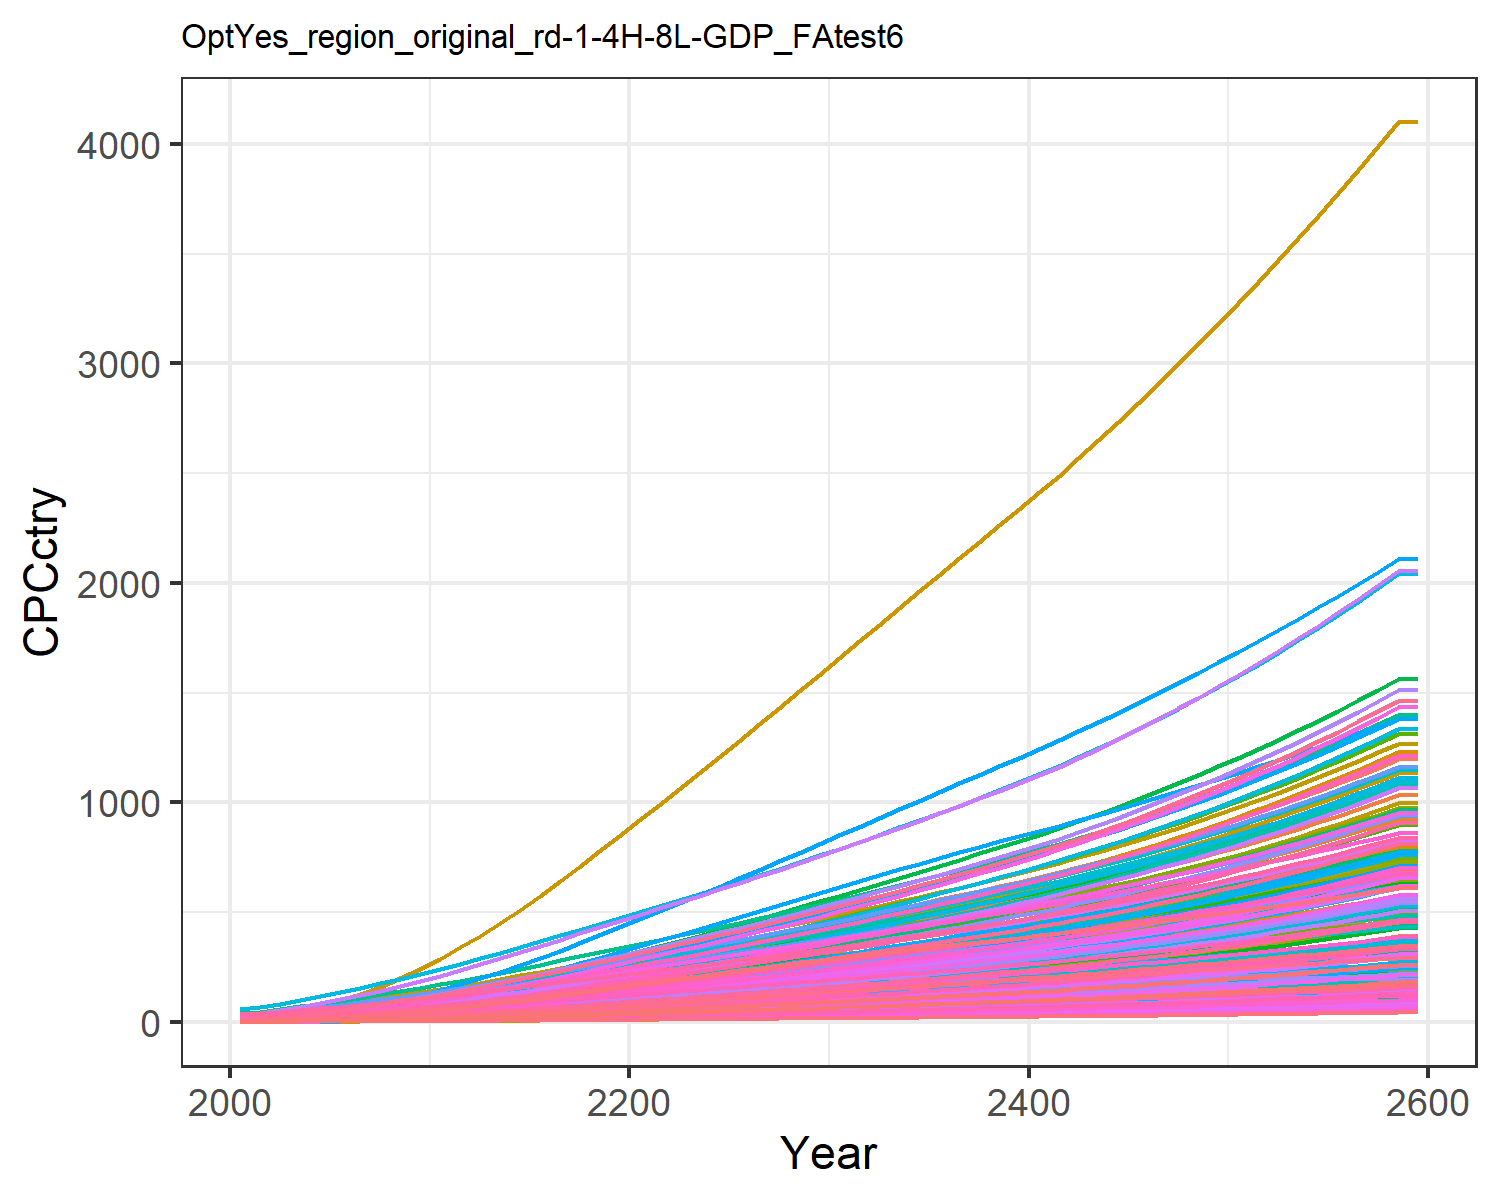

The data file committed next to this chart (first rows):
0.47799534880699657, 1.5172089596350464, 3.6587002052524857, 17.647131702112237, 8.017911542375288, 2.7352867630556976, 25.278795257021066, 28.205905369486054, 4.9567858294261535, 0.16857712759404087, 25.807752779485952, 0.5165520198965892, 0.42357364272332887, 0.9770088509658736, 5.938748996665168, 11.453028449161883, 12.049711835625262, 3.8997785351779353, 5.382383554541085, 3.243659915124978, 2.8791243062739316, 5.994985393343635, 7.058218048748718, 19.452832535313608
0.6211, 2.272, 4.671, 24.12, 11.15, 3.496, 30.23, 32.78, 6.329, 0.2527, 29.98, 0.7733, 0.6343, 1.267, 7.587, 15.65, 16.74, 4.983, 6.882, 4.505, 4.005, 8.331, 9.803, 25.21
0.9322, 3.438, 6.564, 31.79, 15.14, 4.918, 37.17, 40.86, 8.893, 0.3825, 37.35, 1.169, 0.959, 1.898, 10.67, 20.63, 22.71, 7.007, 9.682, 6.109, 5.439, 11.3, 13.29, 37.76
1.337, 4.92, 8.827, 40.36, 19.8, 6.621, 44.24, 49.18, 11.96, 0.5479, 44.93, 1.673, 1.372, 2.716, 14.35, 26.18, 29.65, 9.431, 13.04, 7.977, 7.111, 14.76, 17.36, 54.03
1.847, 6.848, 11.47, 50.02, 25.1, 8.613, 51.61, 58.04, 15.54, 0.7632, 52.99, 2.327, 1.909, 3.746, 18.66, 32.45, 37.55, 12.27, 16.97, 10.1, 9.015, 18.7, 21.97, 74.49
2.462, 9.161, 14.52, 60.41, 30.99, 10.92, 59.33, 67.5, 19.68, 1.022, 61.61, 3.111, 2.552, 4.98, 23.63, 39.19, 46.31, 15.54, 21.51, 12.45, 11.13, 23.06, 27.09, 99.02
3.177, 11.79, 18.02, 71.46, 37.51, 13.56, 67.31, 77.51, 24.41, 1.316, 70.69, 4.001, 3.283, 6.414, 29.33, 46.36, 55.98, 19.3, 26.72, 15.05, 13.47, 27.88, 32.74, 127.5
4.006, 14.81, 21.92, 83.28, 44.63, 16.51, 75.55, 87.98, 29.7, 1.656, 80.21, 5.027, 4.125, 8.069, 35.7, 54.01, 66.54, 23.49, 32.55, 17.88, 16.03, 33.14, 38.9, 160.4
4.948, 18.23, 26.22, 95.79, 52.33, 19.78, 84.06, 98.92, 35.52, 2.041, 90.13, 6.187, 5.079, 9.945, 42.73, 62.13, 77.93, 28.13, 38.99, 20.93, 18.8, 38.82, 45.55, 197.6
6.021, 22.3, 30.7, 109.9, 60.56, 23.19, 92.25, 109.7, 41.6, 2.499, 99.88, 7.565, 6.211, 12.07, 50.07, 71.3, 90.07, 32.96, 45.73, 24.19, 21.75, 44.87, 52.63, 239.9
7.183, 26.8, 35.51, 124.3, 69.42, 26.85, 100.7, 120.9, 48.13, 3.007, 110.1, 9.089, 7.466, 14.37, 57.95, 80.62, 103.1, 38.17, 52.98, 27.69, 24.94, 51.39, 60.26, 285.6
8.56, 31.56, 40.59, 138.2, 77.94, 30.73, 108.7, 131.6, 55.01, 3.547, 119.7, 10.71, 8.796, 17.09, 66.27, 89.63, 115.7, 43.66, 60.64, 31.05, 28, 57.65, 67.58, 339.6
9.92, 36.58, 46.5, 154.8, 88.31, 35.24, 119, 145.3, 63.03, 4.117, 132.1, 12.41, 10.2, 19.76, 75.97, 100.4, 131, 50.06, 69.57, 35.14, 31.73, 65.26, 76.48, 392.7
11.38, 41.9, 52.6, 171.2, 98.79, 39.91, 128.9, 158.6, 71.3, 4.724, 144.1, 14.21, 11.69, 22.63, 85.98, 111, 146.4, 56.67, 78.79, 39.27, 35.49, 72.94, 85.47, 449.8
12.94, 47.5, 58.88, 187.6, 109.5, 44.72, 138.6, 171.8, 79.84, 5.363, 156, 16.11, 13.25, 25.66, 96.31, 121.7, 162.1, 63.49, 88.32, 43.46, 39.33, 80.75, 94.6, 510.1
14.57, 53.31, 65.35, 204.1, 120.3, 49.69, 148.1, 185, 88.62, 6.031, 168, 18.09, 14.89, 28.84, 107, 132.4, 178.1, 70.52, 98.16, 47.72, 43.24, 88.7, 103.9, 573.4
16.26, 59.31, 71.99, 220.8, 131.4, 54.8, 157.6, 198.4, 97.65, 6.724, 180, 20.14, 16.59, 32.12, 117.9, 143.2, 194.3, 77.75, 108.3, 52.07, 47.22, 96.78, 113.4, 639.1
18.02, 65.46, 78.78, 237.6, 142.7, 60.04, 167, 211.8, 106.9, 7.438, 192, 22.24, 18.33, 35.51, 129.1, 154.1, 210.8, 85.16, 118.6, 56.48, 51.27, 105, 123, 706.9
19.83, 71.74, 85.7, 254.5, 154.1, 65.39, 176.2, 225.3, 116.3, 8.17, 204.2, 24.39, 20.12, 38.98, 140.6, 165.2, 227.6, 92.73, 129.2, 60.96, 55.39, 113.3, 132.8, 776.5
21.67, 78.12, 92.75, 271.7, 165.7, 70.85, 185.9, 238.9, 125.9, 8.919, 216.4, 26.57, 21.95, 42.51, 152.2, 176.3, 244.7, 100.4, 140.1, 65.51, 59.57, 121.8, 142.7, 847.7
23.5, 84.35, 99.83, 288.2, 177.1, 76.34, 195.3, 252.6, 135.6, 9.655, 228.8, 28.72, 23.74, 45.99, 164, 187.1, 261.4, 108.2, 150.9, 69.97, 63.68, 130.1, 152.4, 917.9
25.32, 90.47, 106.9, 304.5, 188.4, 81.87, 204.7, 266.4, 145.3, 10.38, 241.2, 30.83, 25.51, 49.41, 175.8, 197.7, 277.9, 116, 161.9, 74.38, 67.75, 138.3, 162, 987.6
27.2, 96.45, 114.2, 321.2, 200.1, 87.51, 214, 280.4, 155.2, 11.1, 253.7, 32.91, 27.26, 52.92, 187.8, 208.6, 295, 124, 173.1, 78.92, 71.94, 146.7, 172, 1059
29.11, 102.6, 121.5, 338.2, 212, 93.25, 223.4, 294.6, 165.3, 11.85, 266.4, 35.05, 29.07, 56.47, 200.1, 219.7, 312.4, 132.1, 184.5, 83.56, 76.22, 155.3, 182.1, 1132
31.04, 108.8, 129, 355.5, 224, 99.08, 232.8, 308.9, 175.5, 12.61, 279.2, 37.23, 30.91, 60.03, 212.5, 231, 330.1, 140.3, 196, 88.26, 80.58, 164, 192.4, 1206
33, 115.1, 136.5, 373, 236.3, 105, 242.1, 323.5, 185.9, 13.38, 292.2, 39.43, 32.79, 63.61, 225.1, 242.5, 348.1, 148.6, 207.8, 93.05, 85.01, 172.9, 202.8, 1280
34.98, 121.4, 144.1, 390.6, 248.6, 111, 251.5, 338.2, 196.4, 14.17, 305.3, 41.65, 34.68, 67.17, 237.8, 254, 366.1, 157.1, 219.6, 97.82, 89.43, 181.7, 213.3, 1355
36.95, 127.7, 151.8, 408.4, 261.3, 117, 260.9, 353, 206.9, 14.95, 318.6, 43.88, 36.58, 70.7, 250.7, 265.7, 384.7, 165.6, 231.7, 102.8, 94.01, 190.8, 224.1, 1430
38.94, 134, 159.5, 426.3, 274, 123.1, 270.2, 368.1, 217.7, 15.74, 332.1, 46.1, 38.5, 74.2, 263.8, 277.5, 403.3, 174.2, 243.8, 107.7, 98.6, 199.9, 234.9, 1505
40.93, 140.2, 167.4, 444.3, 286.8, 129.3, 279.6, 383.4, 228.5, 16.54, 345.7, 48.32, 40.42, 77.65, 277, 289.3, 422.2, 183, 256.1, 112.7, 103.2, 209.1, 245.9, 1580
42.95, 146.5, 175.4, 462.8, 300.1, 135.7, 289.2, 399.2, 239.6, 17.35, 359.8, 50.58, 42.37, 81.11, 290.6, 301.5, 441.7, 192, 268.8, 117.9, 108, 218.6, 257.2, 1657
44.99, 152.8, 183.7, 481.7, 313.7, 142.3, 299, 415.6, 251.1, 18.18, 374.4, 52.87, 44.36, 84.56, 304.5, 313.9, 461.6, 201.2, 281.9, 123.2, 113, 228.3, 268.8, 1734
47.02, 159, 191.9, 500.5, 327.3, 148.9, 308.6, 431.9, 262.5, 19, 388.9, 55.13, 46.34, 87.91, 318.5, 326.4, 481.7, 210.5, 294.9, 128.5, 117.9, 237.9, 280.4, 1810
49.03, 165.2, 200.2, 519.5, 341, 155.5, 318.2, 448.4, 274.1, 19.82, 403.6, 57.38, 48.32, 91.18, 332.6, 338.9, 501.8, 219.8, 308.1, 133.9, 122.9, 247.6, 292.2, 1885
51.04, 171.3, 208.6, 538.6, 354.8, 162.2, 327.8, 465.1, 285.8, 20.64, 418.4, 59.64, 50.3, 94.39, 346.9, 351.6, 522.3, 229.3, 321.5, 139.3, 127.9, 257.4, 304.1, 1961
53.05, 177.4, 217.1, 558.1, 368.9, 169.1, 337.4, 482, 297.7, 21.48, 433.5, 61.9, 52.31, 97.52, 361.4, 364.5, 543.1, 238.9, 335.1, 144.8, 133, 267.3, 316.1, 2036
55.07, 183.5, 225.8, 577.7, 383.2, 176, 347, 499.3, 309.8, 22.32, 448.8, 64.16, 54.33, 100.6, 376.2, 377.5, 564.2, 248.7, 348.9, 150.4, 138.2, 277.4, 328.4, 2112
57.08, 189.6, 234.5, 597.7, 397.7, 183.1, 356.7, 516.9, 322.2, 23.16, 464.4, 66.44, 56.36, 103.6, 391.3, 390.8, 585.8, 258.6, 363, 156.1, 143.5, 287.6, 340.9, 2187
59.09, 195.6, 243.5, 618, 412.6, 190.3, 366.5, 534.9, 334.8, 24.02, 480.4, 68.73, 58.42, 106.5, 406.6, 404.3, 607.8, 268.8, 377.3, 161.9, 148.9, 297.9, 353.7, 2262
61.1, 201.7, 252.6, 638.6, 427.7, 197.7, 376.3, 553.3, 347.6, 24.89, 496.6, 71.04, 60.5, 109.3, 422.3, 418.1, 630.2, 279.2, 392, 167.9, 154.5, 308.4, 366.7, 2337
63.12, 207.8, 261.8, 659.6, 443.1, 205.2, 386.1, 572, 360.7, 25.77, 513.2, 73.36, 62.61, 112.1, 438.3, 432.1, 653.1, 289.7, 407, 173.9, 160.1, 319, 380.1, 2412
65.15, 214, 271.4, 681.3, 459, 213, 396.2, 591.2, 374.2, 26.67, 530.3, 75.75, 64.79, 114.9, 454.8, 446.6, 676.8, 300.6, 422.4, 180.2, 165.9, 330, 393.8, 2488
67.22, 220.4, 281.2, 704.2, 475.5, 221, 406.8, 611.1, 388.2, 27.61, 548, 78.25, 67.07, 117.7, 471.8, 462, 701.6, 311.9, 438.2, 186.8, 172, 341.4, 408.3, 2567
69.34, 227.1, 291.5, 728.3, 492.8, 229.2, 417.8, 631.8, 402.8, 28.59, 566.5, 80.88, 69.47, 120.6, 489.5, 478.1, 727.4, 323.6, 454.6, 193.7, 178.3, 353.4, 423.3, 2648
71.52, 234.1, 302.1, 753.5, 510.7, 237.8, 429.2, 653.3, 418, 29.61, 585.6, 83.61, 71.97, 123.5, 507.9, 495, 754.3, 335.7, 471.6, 200.9, 184.9, 365.7, 439, 2732
73.75, 241.4, 313.1, 779.6, 529.3, 246.6, 441, 675.6, 433.6, 30.67, 605.5, 86.44, 74.56, 126.5, 526.8, 512.6, 782.2, 348.2, 489.1, 208.4, 191.7, 378.5, 455.2, 2818
76.03, 248.8, 324.5, 806.7, 548.4, 255.8, 453.2, 698.6, 449.8, 31.77, 626.1, 89.37, 77.25, 129.5, 546.4, 530.7, 810.9, 361.1, 507.2, 216.1, 198.8, 391.7, 472, 2906
78.35, 256.5, 336.1, 834.5, 568.1, 265.2, 465.8, 722.3, 466.5, 32.89, 647.3, 92.37, 80.01, 132.6, 566.6, 549.5, 840.6, 374.4, 525.8, 224, 206.1, 405.2, 489.3, 2996
80.72, 264.3, 348.1, 863.2, 588.4, 274.9, 478.6, 746.8, 483.6, 34.05, 669.2, 95.46, 82.85, 135.8, 587.4, 568.8, 871.2, 388.1, 545, 232.2, 213.5, 419, 507.1, 3087
83.13, 272.3, 360.5, 892.7, 609.2, 284.9, 491.8, 772, 501.3, 35.24, 691.7, 98.62, 85.76, 138.9, 608.8, 588.6, 902.6, 402.2, 564.7, 240.6, 221.2, 433.3, 525.4, 3181
85.59, 280.5, 373.1, 922.9, 630.6, 295.1, 505.3, 797.9, 519.4, 36.46, 714.8, 101.9, 88.74, 142.1, 630.8, 609, 934.9, 416.7, 585, 249.3, 229.1, 447.8, 544.2, 3275
88.09, 288.8, 386.2, 953.9, 652.6, 305.7, 519.1, 824.6, 538.1, 37.71, 738.6, 105.2, 91.8, 145.3, 653.4, 629.9, 968.2, 431.7, 605.9, 258.1, 237.3, 462.7, 563.6, 3372
90.64, 297.3, 399.6, 985.8, 675.2, 316.6, 533.2, 852, 557.4, 38.99, 763.1, 108.5, 94.94, 148.5, 676.7, 651.4, 1002, 447, 627.5, 267.3, 245.6, 477.9, 583.5, 3470
93.23, 306, 413.3, 1018, 698.4, 327.7, 547.6, 880.3, 577.1, 40.3, 788.3, 112, 98.15, 151.8, 700.7, 673.5, 1037, 462.8, 649.6, 276.7, 254.2, 493.6, 604, 3570
95.88, 314.8, 427.5, 1052, 722.3, 339.3, 562.4, 909.3, 597.5, 41.65, 814.2, 115.5, 101.4, 155.1, 725.3, 696.1, 1074, 479.1, 672.4, 286.3, 263.1, 509.6, 625, 3671
98.57, 323.9, 442, 1086, 746.8, 351.1, 577.4, 939.2, 618.5, 43.03, 840.9, 119.2, 104.8, 158.4, 750.8, 719.4, 1111, 495.9, 696, 296.3, 272.2, 525.9, 646.7, 3775
101.3, 333.1, 457, 1122, 772, 363.4, 592.8, 970, 640.1, 44.45, 868.3, 122.9, 108.3, 161.8, 777, 743.4, 1149, 513.2, 720.2, 306.5, 281.6, 542.7, 669, 3881
104.1, 342.5, 472.4, 1158, 798, 376, 608.6, 1002, 662.4, 45.91, 896.5, 126.7, 111.8, 165.3, 804, 768, 1189, 531, 745.2, 317.1, 291.3, 559.9, 692, 3988
107, 352.2, 488.2, 1195, 824.7, 389, 624.7, 1034, 685.3, 47.4, 925.6, 130.6, 115.5, 168.7, 831.8, 793.3, 1229, 549.3, 770.9, 327.9, 301.2, 577.6, 715.7, 4098
107, 352.2, 488.2, 1195, 824.7, 389, 624.7, 1034, 685.3, 47.4, 925.6, 130.6, 115.5, 168.7, 831.8, 793.3, 1229, 549.3, 770.9, 327.9, 301.2, 577.6, 715.7, 4098
